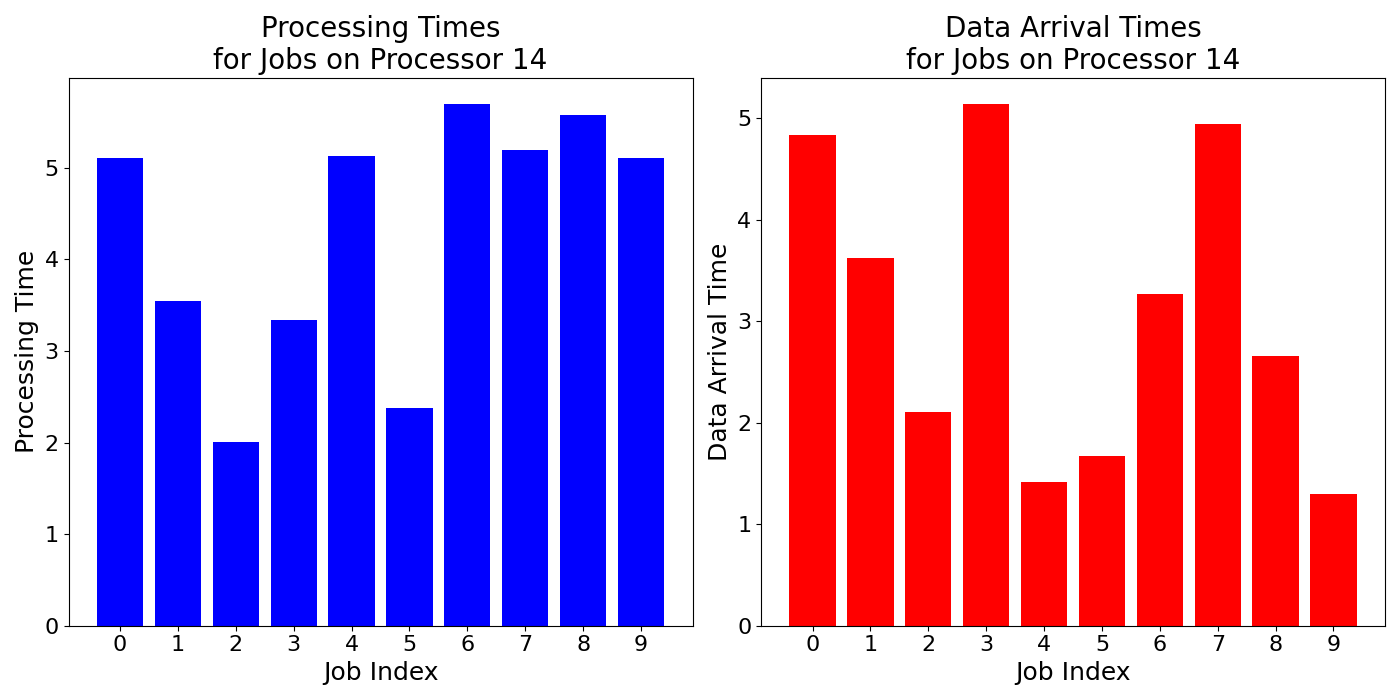

The file beside this chart, header and first rows:
job_times, data_arrival_times
5.103, 4.835
3.55, 3.619
2.003, 2.102
3.337, 5.144
5.127, 1.417
2.383, 1.673
5.7, 3.268
5.2, 4.946
5.58, 2.656
5.113, 1.295
